Image classification data set "data_split" (militarychelick/mango_neiroset on GitHub). Class labels (8): anthracnose, bacterial canker, cutting weevil, die back, gall midge, healthy, powdery mildew, sooty mould.

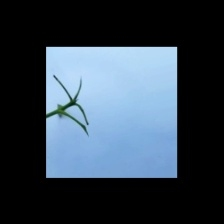
Label: cutting weevil

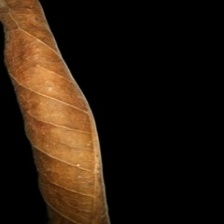
Label: die back

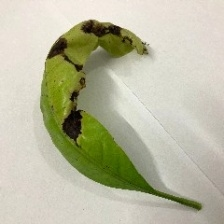
Label: anthracnose

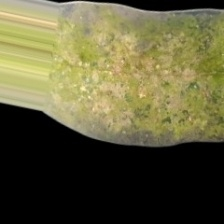
Label: powdery mildew

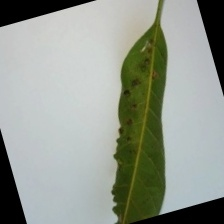
Label: gall midge

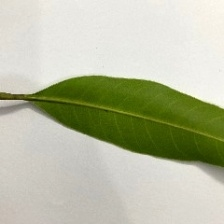
Label: healthy
